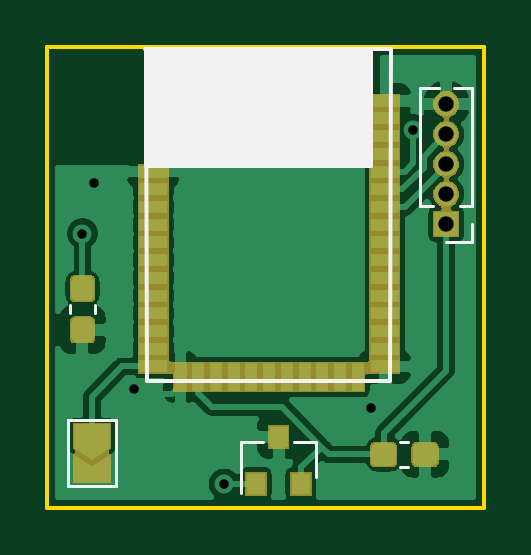
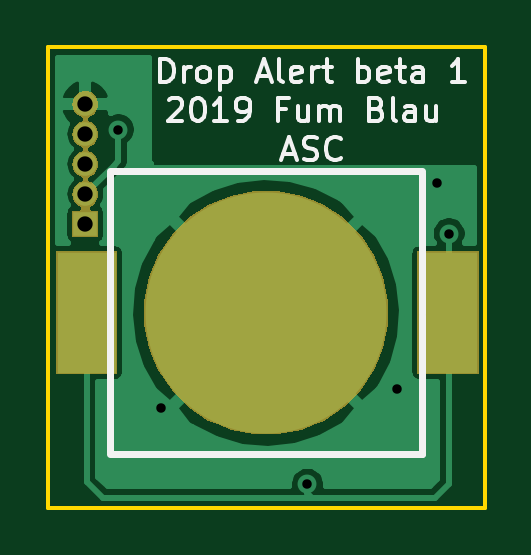
Circuit board: 9 layer files. Board 18.5 x 19.5 mm.
- bottom_copper: Drop-B_Cu.gbr (16026 bytes)
- bottom_mask: Drop-B_Mask.gbr (8325 bytes)
- bottom_silk: Drop-B_SilkS.gbr (8935 bytes)
- outline: Drop-Edge_Cuts.gbr (677 bytes)
- top_copper: Drop-F_Cu.gbr (53834 bytes)
- top_mask: Drop-F_Mask.gbr (14890 bytes)
- top_silk: Drop-F_SilkS.gbr (2200 bytes)
- drill: Drop-NPTH.drl (274 bytes)
- drill: Drop-PTH.drl (442 bytes)

=== bottom_copper: Drop-B_Cu.gbr (16026 bytes, source omitted) ===
=== bottom_mask: Drop-B_Mask.gbr (8325 bytes, source omitted) ===
=== bottom_silk: Drop-B_SilkS.gbr (8935 bytes, source omitted) ===
=== outline: Drop-Edge_Cuts.gbr ===
G04 #@! TF.GenerationSoftware,KiCad,Pcbnew,(5.1.0)-1*
G04 #@! TF.CreationDate,2019-06-28T09:21:03+02:00*
G04 #@! TF.ProjectId,Drop,44726f70-2e6b-4696-9361-645f70636258,rev?*
G04 #@! TF.SameCoordinates,Original*
G04 #@! TF.FileFunction,Profile,NP*
%FSLAX46Y46*%
G04 Gerber Fmt 4.6, Leading zero omitted, Abs format (unit mm)*
G04 Created by KiCad (PCBNEW (5.1.0)-1) date 2019-06-28 09:21:03*
%MOMM*%
%LPD*%
G04 APERTURE LIST*
%ADD10C,0.150000*%
G04 APERTURE END LIST*
D10*
X129500000Y-73000000D02*
X129500000Y-53500000D01*
X148000000Y-73000000D02*
X129500000Y-73000000D01*
X148000000Y-53500000D02*
X148000000Y-73000000D01*
X129500000Y-53500000D02*
X148000000Y-53500000D01*
M02*

=== top_copper: Drop-F_Cu.gbr (53834 bytes, source omitted) ===
=== top_mask: Drop-F_Mask.gbr (14890 bytes, source omitted) ===
=== top_silk: Drop-F_SilkS.gbr ===
G04 #@! TF.GenerationSoftware,KiCad,Pcbnew,(5.1.0)-1*
G04 #@! TF.CreationDate,2019-06-28T09:21:03+02:00*
G04 #@! TF.ProjectId,Drop,44726f70-2e6b-4696-9361-645f70636258,rev?*
G04 #@! TF.SameCoordinates,Original*
G04 #@! TF.FileFunction,Legend,Top*
G04 #@! TF.FilePolarity,Positive*
%FSLAX46Y46*%
G04 Gerber Fmt 4.6, Leading zero omitted, Abs format (unit mm)*
G04 Created by KiCad (PCBNEW (5.1.0)-1) date 2019-06-28 09:21:03*
%MOMM*%
%LPD*%
G04 APERTURE LIST*
%ADD10C,0.150000*%
%ADD11C,0.120000*%
G04 APERTURE END LIST*
D10*
X133750000Y-58525001D02*
X143200000Y-58525001D01*
X143200000Y-58525001D02*
X143200000Y-53600001D01*
X143200000Y-53600001D02*
X133675000Y-53600001D01*
X133675000Y-53600001D02*
X133675000Y-58525001D01*
G36*
X133725000Y-58525001D02*
G01*
X133700000Y-53600001D01*
X143150000Y-53625001D01*
X143150000Y-58500001D01*
X133725000Y-58525001D01*
G37*
X133725000Y-58525001D02*
X133700000Y-53600001D01*
X143150000Y-53625001D01*
X143150000Y-58500001D01*
X133725000Y-58525001D01*
X133650000Y-53575001D02*
X144075000Y-53575001D01*
X144075000Y-53575001D02*
X144000000Y-67650001D01*
X144000000Y-67650001D02*
X133750000Y-67650001D01*
X133750000Y-67650001D02*
X133675000Y-53575001D01*
D11*
X131510000Y-64428733D02*
X131510000Y-64771267D01*
X130490000Y-64428733D02*
X130490000Y-64771267D01*
X140880000Y-70240000D02*
X139950000Y-70240000D01*
X137720000Y-70240000D02*
X138650000Y-70240000D01*
X137720000Y-70240000D02*
X137720000Y-72400000D01*
X140880000Y-70240000D02*
X140880000Y-71700000D01*
X147510000Y-55225000D02*
X146707530Y-55225000D01*
X146092470Y-55225000D02*
X145290000Y-55225000D01*
X147510000Y-60240000D02*
X147510000Y-55225000D01*
X145290000Y-60240000D02*
X145290000Y-55225000D01*
X147510000Y-60240000D02*
X146963471Y-60240000D01*
X145836529Y-60240000D02*
X145290000Y-60240000D01*
X147510000Y-61000000D02*
X147510000Y-61760000D01*
X147510000Y-61760000D02*
X146400000Y-61760000D01*
X144453733Y-70240000D02*
X144796267Y-70240000D01*
X144453733Y-71260000D02*
X144796267Y-71260000D01*
X130400000Y-69300000D02*
X132400000Y-69300000D01*
X130400000Y-72100000D02*
X130400000Y-69300000D01*
X132400000Y-72100000D02*
X130400000Y-72100000D01*
X132400000Y-69300000D02*
X132400000Y-72100000D01*
M02*

=== drill: Drop-NPTH.drl ===
M48
; DRILL file {KiCad (5.1.0)-1} date 28/06/2019 9:21:10
; FORMAT={-:-/ absolute / metric / decimal}
; #@! TF.CreationDate,2019-06-28T09:21:10+02:00
; #@! TF.GenerationSoftware,Kicad,Pcbnew,(5.1.0)-1
; #@! TF.FileFunction,NonPlated,1,2,NPTH
FMAT,2
METRIC
%
G90
G05
T0
M30

=== drill: Drop-PTH.drl ===
M48
; DRILL file {KiCad (5.1.0)-1} date 28/06/2019 9:21:10
; FORMAT={-:-/ absolute / metric / decimal}
; #@! TF.CreationDate,2019-06-28T09:21:10+02:00
; #@! TF.GenerationSoftware,Kicad,Pcbnew,(5.1.0)-1
; #@! TF.FileFunction,Plated,1,2,PTH
FMAT,2
METRIC
T1C0.400
T2C0.650
%
G90
G05
T1
X131.0Y-61.4
X131.5Y-59.25
X133.2Y-68.0
X137.0Y-72.0
X143.2Y-68.8
X145.0Y-57.0
T2
X146.4Y-55.92
X146.4Y-57.19
X146.4Y-58.46
X146.4Y-59.73
X146.4Y-61.0
T0
M30

